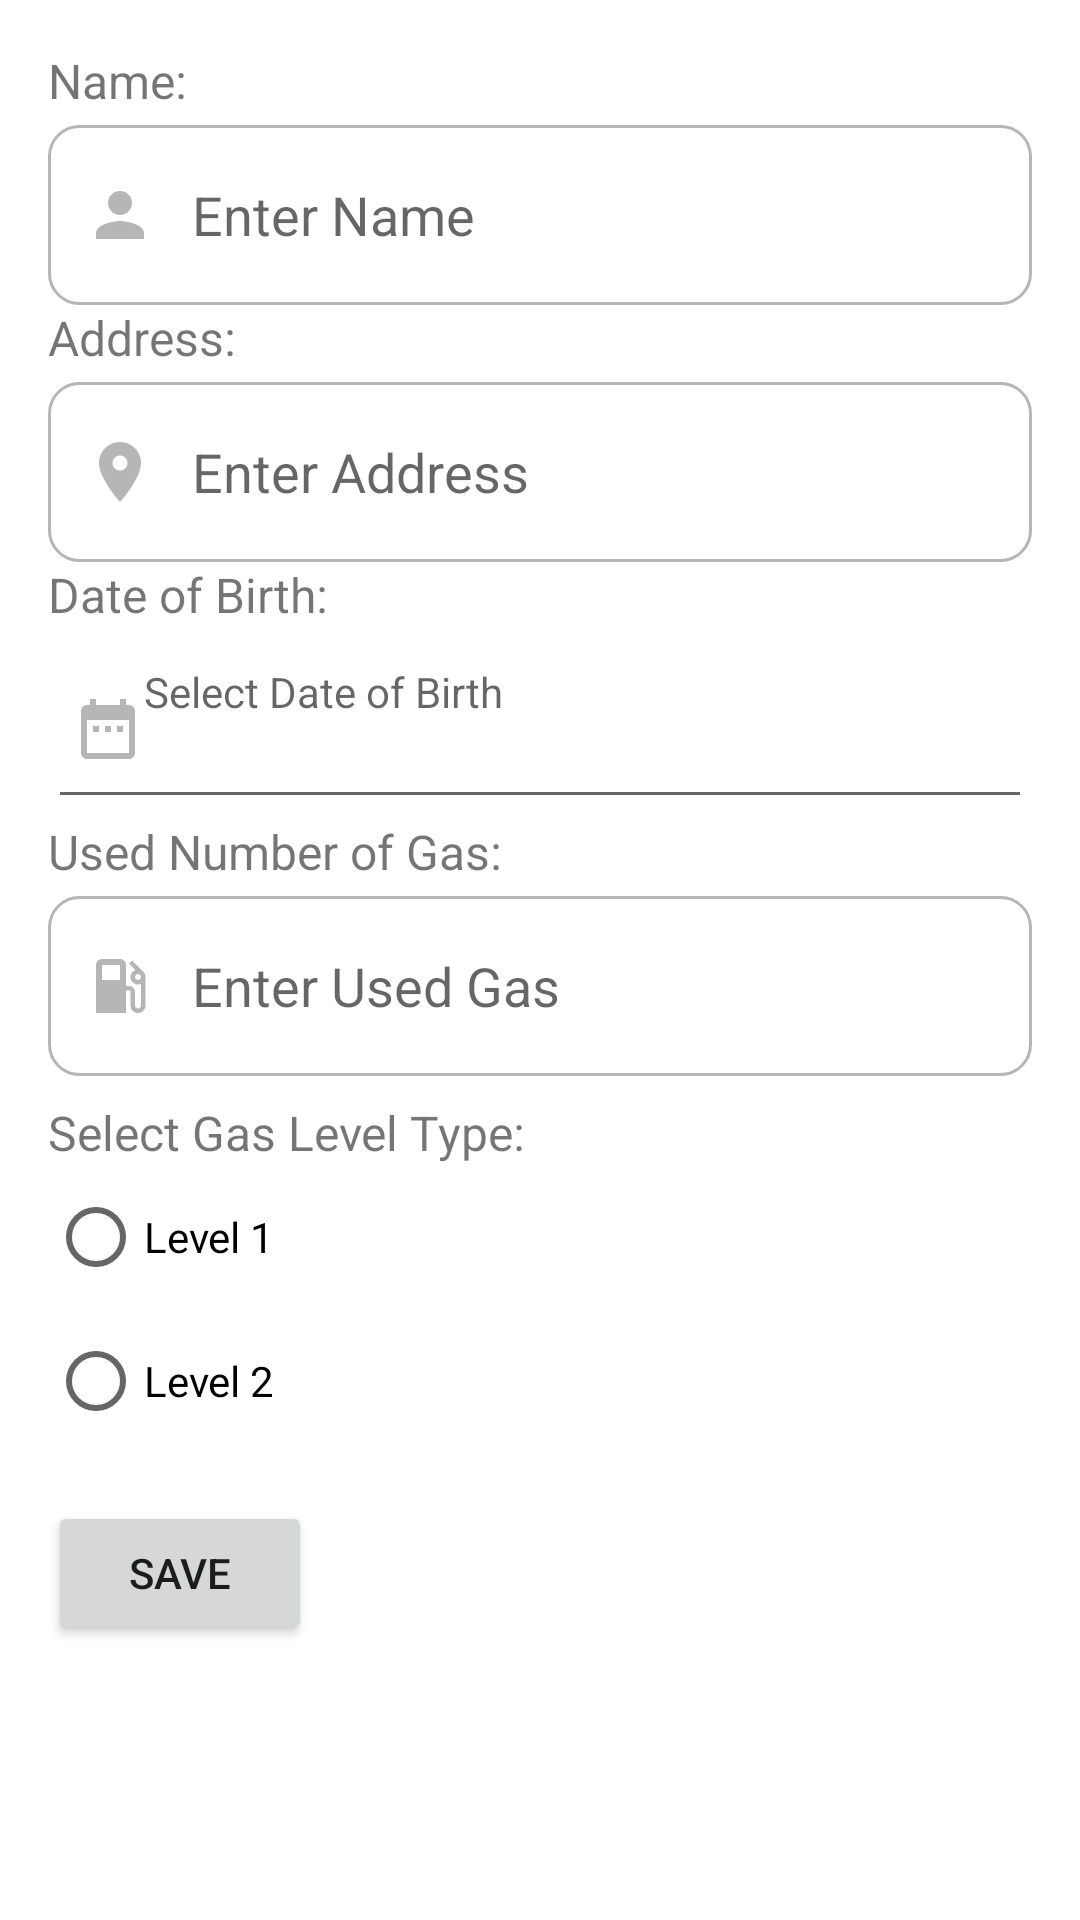

The Android layout XML behind this screen, and the referenced resources:
<!-- AndroidManifest.xml: application theme Theme.GasBillManagementS -->
<!-- res/layout/fragment_edit_customer.xml -->
<?xml version="1.0" encoding="utf-8"?>
<LinearLayout xmlns:android="http://schemas.android.com/apk/res/android"
    xmlns:tools="http://schemas.android.com/tools"
    android:layout_width="match_parent"
    android:layout_height="match_parent"
    android:orientation="vertical"
    android:padding="16dp"
    tools:context=".ui.customer.EditCustomerFragment">

    

    <TextView
        android:id="@+id/tv_name"
        android:layout_width="wrap_content"
        android:layout_height="wrap_content"
        android:text="Name:"
        android:textSize="16sp"
        android:layout_marginBottom="4dp"/>

    <EditText
        android:id="@+id/et_name"
        android:layout_width="match_parent"
        android:layout_height="60dp"
        android:hint="Enter Name"
        android:paddingStart="12dp"
        android:paddingEnd="12dp"
        android:drawableStart="@drawable/custom_persom_icom"
        android:drawablePadding="12dp"
        android:background="@drawable/custom_input"
        />

    <TextView
        android:id="@+id/tv_address"
        android:layout_width="wrap_content"
        android:layout_height="wrap_content"
        android:text="Address:"
        android:textSize="16sp"
        android:layout_marginBottom="4dp"/>

    <EditText
        android:id="@+id/et_address"
        android:layout_width="match_parent"
        android:layout_height="60dp"
        android:hint="Enter Address"
        android:paddingStart="12dp"
        android:paddingEnd="12dp"
        android:drawableStart="@drawable/custom_location_icon"
        android:drawablePadding="12dp"
        android:background="@drawable/custom_input"/>

    <TextView
        android:id="@+id/tv_birth"
        android:layout_width="wrap_content"
        android:layout_height="wrap_content"
        android:text="Date of Birth:"
        android:textSize="16sp"
        android:layout_marginBottom="4dp"
        />

    <TextView
        android:id="@+id/et_birth"
        android:layout_width="match_parent"
        android:layout_height="60dp"
        android:hint="Select Date of Birth"
        android:drawableStart="@drawable/custom_date_icon"
        android:background="?android:attr/editTextBackground"
        android:padding="8dp"
        android:clickable="true"
        android:focusable="false"
      />

    <TextView
        android:id="@+id/tv_used_num_gas"
        android:layout_width="wrap_content"
        android:layout_height="wrap_content"
        android:text="Used Number of Gas:"
        android:textSize="16sp"
        android:layout_marginBottom="4dp"/>

    <EditText
        android:id="@+id/et_used_num_gas"
        android:layout_width="match_parent"

        android:hint="Enter Used Gas"
        android:inputType="number"
        android:layout_height="60dp"
        android:paddingStart="12dp"
        android:paddingEnd="12dp"
        android:drawableStart="@drawable/custom_usedgas_icom"
        android:drawablePadding="12dp"
        android:background="@drawable/custom_input"/>

    <TextView
        android:id="@+id/tv_gas_level_type"
        android:layout_width="wrap_content"
        android:layout_height="wrap_content"
        android:text="Select Gas Level Type:"
        android:textSize="16sp"
        android:layout_marginTop="8dp"/>

    <RadioGroup
        android:id="@+id/radio_group_gas_level"
        android:layout_width="match_parent"
        android:layout_height="wrap_content">

        <RadioButton
            android:id="@+id/radio_level_1"
            android:layout_width="wrap_content"
            android:layout_height="wrap_content"
            android:text="Level 1" />

        <RadioButton
            android:id="@+id/radio_level_2"
            android:layout_width="wrap_content"
            android:layout_height="wrap_content"
            android:text="Level 2" />

        
    </RadioGroup>

    <Button
        android:id="@+id/btn_save"
        android:layout_width="wrap_content"
        android:layout_height="wrap_content"
        android:text="Save"
        android:layout_marginTop="16dp"/>


</LinearLayout>
<!-- resources referenced by this layout -->
<resources>
  <!-- drawable custom_date_icon (drawable) -->
  <?xml version="1.0" encoding="utf-8"?>
  <selector xmlns:android="http://schemas.android.com/apk/res/android">
  
      <item android:state_focused="true" android:drawable="@drawable/ic_date_focused" />
      <item android:drawable="@drawable/ic_date" />
  </selector>
  <!-- drawable custom_location_icon (drawable) -->
  <?xml version="1.0" encoding="utf-8"?>
  <selector xmlns:android="http://schemas.android.com/apk/res/android">
  
      <item android:state_focused="true" android:drawable="@drawable/ic_locationfocused" />
      <item android:drawable="@drawable/ic_location" />
  </selector>
  <!-- drawable custom_persom_icom (drawable) -->
  <?xml version="1.0" encoding="utf-8"?>
  <selector xmlns:android="http://schemas.android.com/apk/res/android">
  
          <item android:state_focused="true" android:drawable="@drawable/ic_person_focused" />
          <item android:drawable="@drawable/ic_person" />
  </selector>
  <!-- drawable custom_usedgas_icom (drawable) -->
  <?xml version="1.0" encoding="utf-8"?>
  <selector xmlns:android="http://schemas.android.com/apk/res/android">
  
      <item android:state_focused="true" android:drawable="@drawable/ic_use_gas_focused" />
      <item android:drawable="@drawable/ic_use_gas" />"
  </selector>
  <color name="blue">#2196F3</color>
  <color name="dark_gray">#B6B6B6</color>
  <!-- drawable ic_locationfocused (drawable) -->
  <vector xmlns:android="http://schemas.android.com/apk/res/android" android:height="24dp" android:tint="@color/blue_dark" android:viewportHeight="24" android:viewportWidth="24" android:width="24dp">
        
      <path android:fillColor="@android:color/darker_gray" android:pathData="M12,2C8.13,2 5,5.13 5,9c0,5.25 7,13 7,13s7,-7.75 7,-13c0,-3.87 -3.13,-7 -7,-7zM12,11.5c-1.38,0 -2.5,-1.12 -2.5,-2.5s1.12,-2.5 2.5,-2.5 2.5,1.12 2.5,2.5 -1.12,2.5 -2.5,2.5z"/>
      
  </vector>
  <!-- drawable ic_location (drawable) -->
  <vector xmlns:android="http://schemas.android.com/apk/res/android" android:height="24dp" android:tint="#B6B6B6" android:viewportHeight="24" android:viewportWidth="24" android:width="24dp">
        
      <path android:fillColor="@android:color/darker_gray" android:pathData="M12,2C8.13,2 5,5.13 5,9c0,5.25 7,13 7,13s7,-7.75 7,-13c0,-3.87 -3.13,-7 -7,-7zM12,11.5c-1.38,0 -2.5,-1.12 -2.5,-2.5s1.12,-2.5 2.5,-2.5 2.5,1.12 2.5,2.5 -1.12,2.5 -2.5,2.5z"/>
      
  </vector>
  <!-- drawable ic_person_focused (drawable) -->
  <vector xmlns:android="http://schemas.android.com/apk/res/android" android:height="24dp" android:tint="@color/blue_dark" android:viewportHeight="24" android:viewportWidth="24" android:width="24dp">
        
      <path android:fillColor="@android:color/darker_gray" android:pathData="M12,12c2.21,0 4,-1.79 4,-4s-1.79,-4 -4,-4 -4,1.79 -4,4 1.79,4 4,4zM12,14c-2.67,0 -8,1.34 -8,4v2h16v-2c0,-2.66 -5.33,-4 -8,-4z"/>
      
  </vector>
  <!-- drawable ic_person (drawable) -->
  <vector xmlns:android="http://schemas.android.com/apk/res/android" android:height="24dp" android:tint="@color/dark_gray" android:viewportHeight="24" android:viewportWidth="24" android:width="24dp">
        
      <path android:fillColor="@android:color/darker_gray" android:pathData="M12,12c2.21,0 4,-1.79 4,-4s-1.79,-4 -4,-4 -4,1.79 -4,4 1.79,4 4,4zM12,14c-2.67,0 -8,1.34 -8,4v2h16v-2c0,-2.66 -5.33,-4 -8,-4z"/>
      
  </vector>
  <color name="white">#FFFFFFFF</color>
  <color name="teal_700">#FF018786</color>
  <color name="black">#FF000000</color>
  <color name="blue_dark">#1976D2</color>
</resources>
